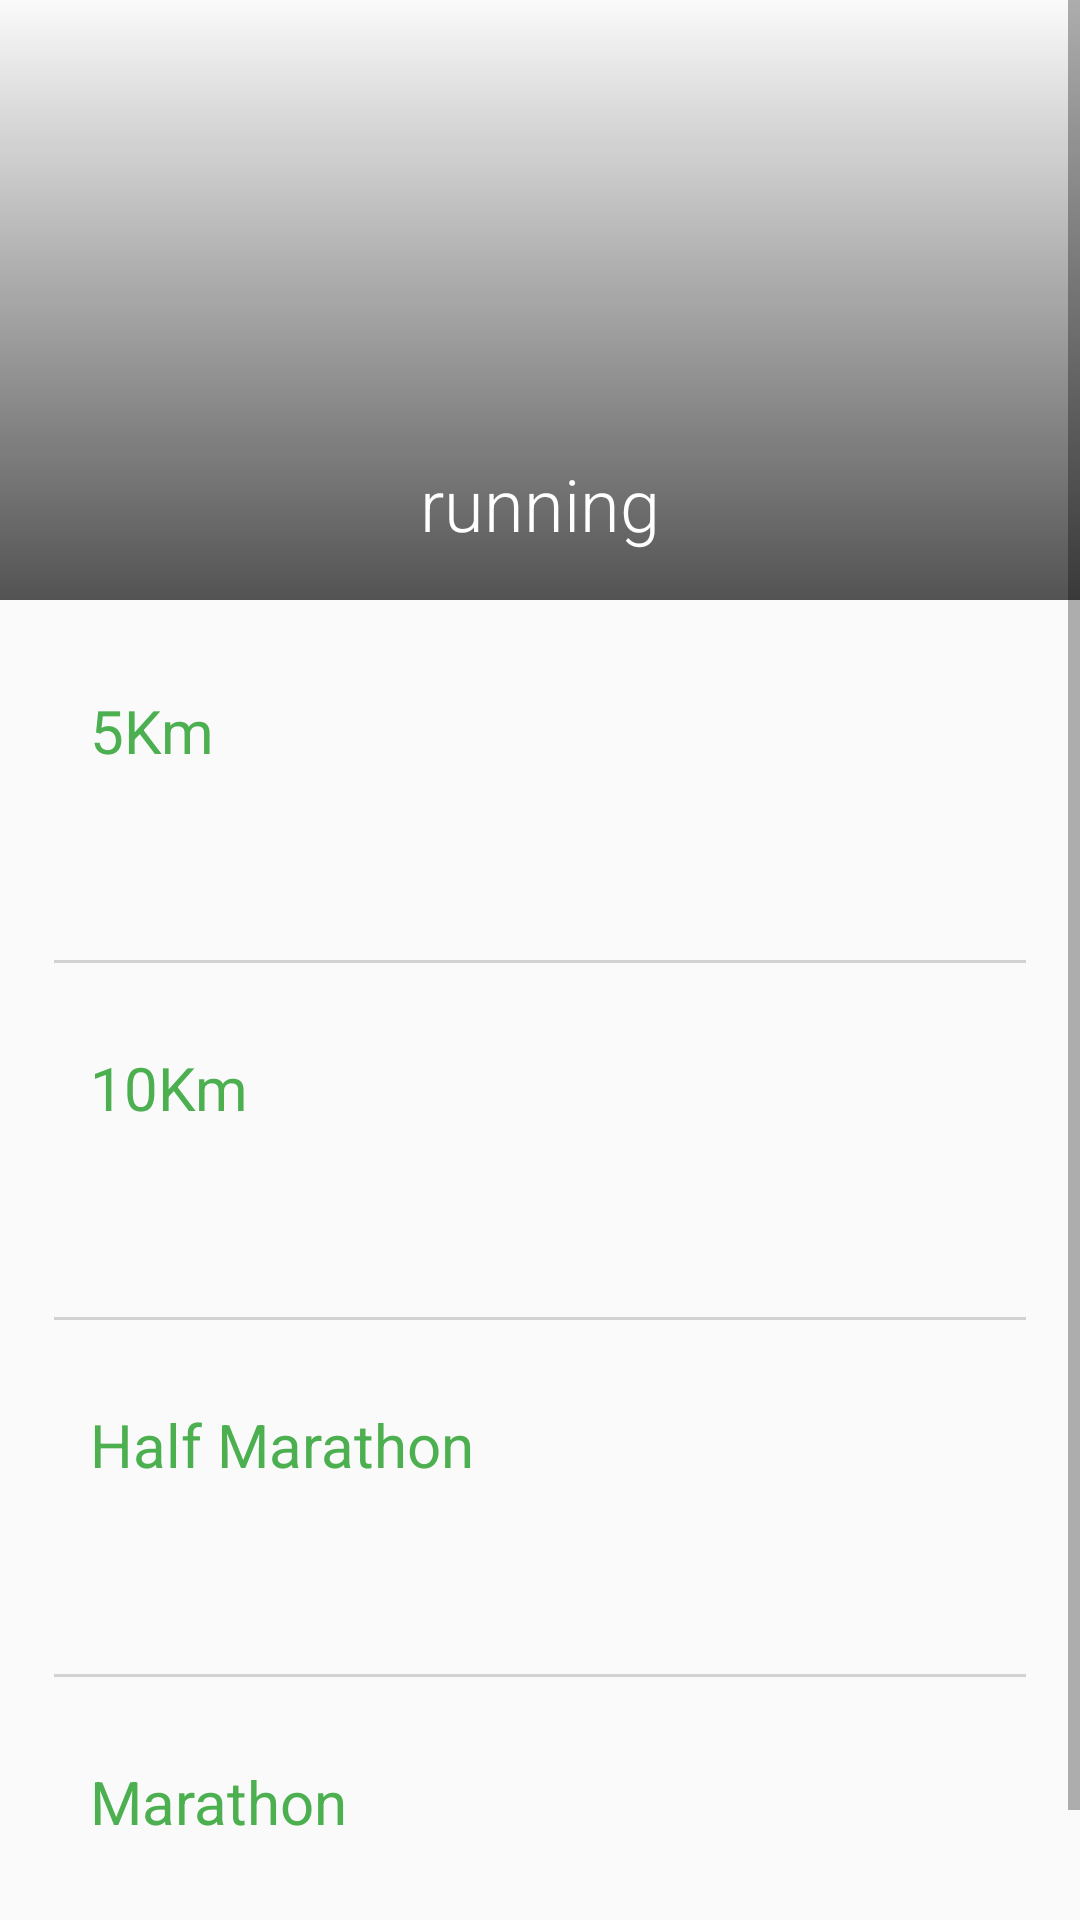

Reconstruct the res/layout file that produces this screen, plus the resources it refers to.
<!-- AndroidManifest.xml: application theme Theme.Design.Light -->
<!-- res/layout/fragment_running.xml -->
<?xml version="1.0" encoding="utf-8"?>
<ScrollView xmlns:android="http://schemas.android.com/apk/res/android"
    xmlns:app="http://schemas.android.com/apk/res-auto"
    xmlns:tools="http://schemas.android.com/tools"
    android:layout_width="match_parent"
    android:layout_height="match_parent">

    <androidx.constraintlayout.widget.ConstraintLayout
        android:layout_width="match_parent"
        android:layout_height="wrap_content">

        <FrameLayout
            android:id="@+id/frame_heading"
            android:layout_width="0dp"
            android:layout_height="200dp"
            app:layout_constraintEnd_toEndOf="parent"
            app:layout_constraintStart_toStartOf="parent"
            app:layout_constraintTop_toTopOf="parent">

            <ImageView
                android:layout_width="match_parent"
                android:layout_height="match_parent"
                android:contentDescription="@string/running_img_description"
                android:scaleType="centerCrop"
                android:src="@drawable/running_heading" />

            <View
                android:layout_width="match_parent"
                android:layout_height="match_parent"
                android:background="@drawable/gradient_overlay" />

            <TextView
                android:layout_width="match_parent"
                android:layout_height="wrap_content"
                android:layout_gravity="bottom"
                android:layout_marginBottom="16dp"
                android:fontFamily="sans-serif-light"
                android:gravity="center"
                android:text="@string/running_text"
                android:textColor="@color/white"
                android:textSize="24sp" />
        </FrameLayout>

        <LinearLayout
            android:layout_width="0dp"
            android:layout_height="wrap_content"
            android:orientation="vertical"
            android:padding="18dp"
            app:layout_constraintEnd_toEndOf="parent"
            app:layout_constraintStart_toStartOf="parent"
            app:layout_constraintTop_toBottomOf="@id/frame_heading">

            <androidx.constraintlayout.widget.ConstraintLayout
                android:id="@+id/container_5km"
                android:layout_width="match_parent"
                android:layout_height="wrap_content"
                android:padding="12dp">

                <TextView
                    android:id="@+id/text_view_5km_heading"
                    android:layout_width="wrap_content"
                    android:layout_height="wrap_content"
                    android:fontFamily="sans-serif"
                    android:text="@string/_5km_heading_text"
                    android:textColor="@color/green_500"
                    android:textSize="20sp"
                    app:layout_constraintStart_toStartOf="parent"
                    app:layout_constraintTop_toTopOf="parent" />

                <TextView
                android:id="@+id/text_view_5km_date"
                    android:layout_width="wrap_content"
                    android:layout_height="wrap_content"
                    android:layout_marginTop="16dp"
                    android:fontFamily="sans-serif-light"
                    app:layout_constraintEnd_toEndOf="parent"
                    android:textColor="@color/green_700"
                    app:layout_constraintTop_toBottomOf="@id/text_view_5km_value"
                    tools:text="30/09/2023" />


                <TextView
                    android:id="@+id/text_view_5km_value"
                    android:layout_width="wrap_content"
                    android:layout_height="wrap_content"
                    android:fontFamily="sans-serif"
                    android:textColor="@color/green_700"
                    android:textSize="20sp"
                    app:layout_constraintEnd_toEndOf="parent"
                    app:layout_constraintTop_toTopOf="parent"
                    tools:text="22.04" />

            </androidx.constraintlayout.widget.ConstraintLayout>

            <View
                android:layout_width="match_parent"
                android:layout_height="1dp"
                android:layout_marginTop="16dp"
                android:background="@color/light_gray" />

            <androidx.constraintlayout.widget.ConstraintLayout
                android:id="@+id/container_10km"
                android:layout_width="match_parent"
                android:layout_height="wrap_content"
                android:layout_marginTop="16dp"
                android:padding="12dp">

                <TextView
                    android:id="@+id/text_view_10km_heading"
                    android:layout_width="wrap_content"
                    android:layout_height="wrap_content"
                    android:fontFamily="sans-serif"
                    android:text="@string/_10km"
                    android:textColor="@color/green_500"
                    android:textSize="20sp"
                    app:layout_constraintStart_toStartOf="parent"
                    app:layout_constraintTop_toTopOf="parent" />

                <TextView
                    android:id="@+id/text_view_10km_date"
                    android:layout_width="wrap_content"
                    android:layout_height="wrap_content"
                    android:layout_marginTop="16dp"
                    android:fontFamily="sans-serif-light"
                    android:textColor="@color/green_700"
                    app:layout_constraintEnd_toEndOf="parent"
                    app:layout_constraintTop_toBottomOf="@id/text_view_10km_value"
                    tools:text="@string/_30_09_2023" />


                <TextView
                    android:id="@+id/text_view_10km_value"
                    android:layout_width="wrap_content"
                    android:layout_height="wrap_content"
                    android:fontFamily="sans-serif"
                    android:textColor="@color/green_700"
                    android:textSize="20sp"
                    app:layout_constraintEnd_toEndOf="parent"
                    app:layout_constraintTop_toTopOf="parent"
                    tools:text="@string/_22_04" />

            </androidx.constraintlayout.widget.ConstraintLayout>

            <View
                android:layout_width="match_parent"
                android:layout_height="1dp"
                android:layout_marginTop="16dp"
                android:background="@color/light_gray" />

            <androidx.constraintlayout.widget.ConstraintLayout
                android:id="@+id/container_half_marathon"
                android:layout_width="match_parent"
                android:layout_height="wrap_content"
                android:layout_marginTop="16dp"
                android:padding="12dp">

                <TextView
                    android:id="@+id/text_view_half_marathon_heading"
                    android:layout_width="wrap_content"
                    android:layout_height="wrap_content"
                    android:fontFamily="sans-serif"
                    android:text="@string/half_marathon"
                    android:textColor="@color/green_500"
                    android:textSize="20sp"
                    app:layout_constraintStart_toStartOf="parent"
                    app:layout_constraintTop_toTopOf="parent" />

                <TextView
                    android:id="@+id/text_view_half_marathon_date"
                    android:layout_width="wrap_content"
                    android:layout_height="wrap_content"
                    android:layout_marginTop="16dp"
                    android:fontFamily="sans-serif-light"
                    app:layout_constraintEnd_toEndOf="parent"
                    android:textColor="@color/green_700"
                    app:layout_constraintTop_toBottomOf="@id/text_view_half_marathon_value"
                    tools:text="30/09/2023" />


                <TextView
                    android:id="@+id/text_view_half_marathon_value"
                    android:layout_width="wrap_content"
                    android:layout_height="wrap_content"
                    android:fontFamily="sans-serif"
                    android:textColor="@color/green_700"
                    android:textSize="20sp"
                    app:layout_constraintEnd_toEndOf="parent"
                    app:layout_constraintTop_toTopOf="parent"
                    tools:text="22.04" />

            </androidx.constraintlayout.widget.ConstraintLayout>

            <View
                android:layout_width="match_parent"
                android:layout_height="1dp"
                android:layout_marginTop="16dp"
                android:background="@color/light_gray" />

            <androidx.constraintlayout.widget.ConstraintLayout
                android:id="@+id/container_marathon"
                android:layout_width="match_parent"
                android:layout_height="wrap_content"
                android:layout_marginTop="16dp"
                android:padding="12dp">

                <TextView
                    android:id="@+id/text_view_marathon_heading"
                    android:layout_width="wrap_content"
                    android:layout_height="wrap_content"
                    android:fontFamily="sans-serif"
                    android:text="@string/marathon"
                    android:textColor="@color/green_500"
                    android:textSize="20sp"
                    app:layout_constraintStart_toStartOf="parent"
                    app:layout_constraintTop_toTopOf="parent" />

                <TextView
                    android:id="@+id/text_view_marathon_date"
                    android:layout_width="wrap_content"
                    android:layout_height="wrap_content"
                    android:layout_marginTop="16dp"
                    android:textColor="@color/green_700"
                    android:fontFamily="sans-serif-light"
                    app:layout_constraintEnd_toEndOf="parent"
                    app:layout_constraintTop_toBottomOf="@id/text_view_marathon_value"
                    tools:text="30/09.2023" />


                <TextView
                    android:id="@+id/text_view_marathon_value"
                    android:layout_width="wrap_content"
                    android:layout_height="wrap_content"
                    android:fontFamily="sans-serif"
                    android:textColor="@color/green_700"
                    android:textSize="20sp"
                    app:layout_constraintEnd_toEndOf="parent"
                    app:layout_constraintTop_toTopOf="parent"
                    tools:text="22.04" />

            </androidx.constraintlayout.widget.ConstraintLayout>

        </LinearLayout>

    </androidx.constraintlayout.widget.ConstraintLayout>
</ScrollView>
<!-- resources referenced by this layout -->
<resources>
  <color name="green_500">#4CAF50</color>
  <color name="green_700">#388E3C</color>
  <color name="light_gray">#FFD4D1D1</color>
  <color name="white">#FFFFFFFF</color>
  <!-- drawable gradient_overlay (drawable) -->
  <?xml version="1.0" encoding="utf-8"?>
  <shape xmlns:android="http://schemas.android.com/apk/res/android">
  <gradient
      android:angle="270"
      android:startColor="#00FFFFFF"
      android:endColor="#AA000000" />
  </shape>
  <string name="_10km">10Km</string>
  <string name="_22_04">22.04</string>
  <string name="_30_09_2023">30/09/2023</string>
  <string name="_5km_heading_text">5Km</string>
  <string name="half_marathon">Half Marathon</string>
  <string name="marathon">Marathon</string>
  <string name="running_img_description">running_img_description</string>
  <string name="running_text">running</string>
</resources>
